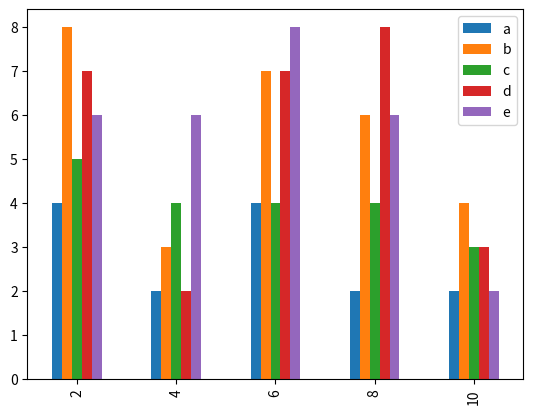

Source code (Python):
import pandas as pd
import numpy as np
import matplotlib.pyplot as plt

a=np.array([[4,8,5,7,6],[2,3,4,2,6],[4,7,4,7,8],[2,6,4,8,6],[2,4,3,3,2]])
df=pd.DataFrame(a,columns=['a','b','c','d','e'],index=[2,4,6,8,10])
df.plot(kind='bar')
plt.show()
